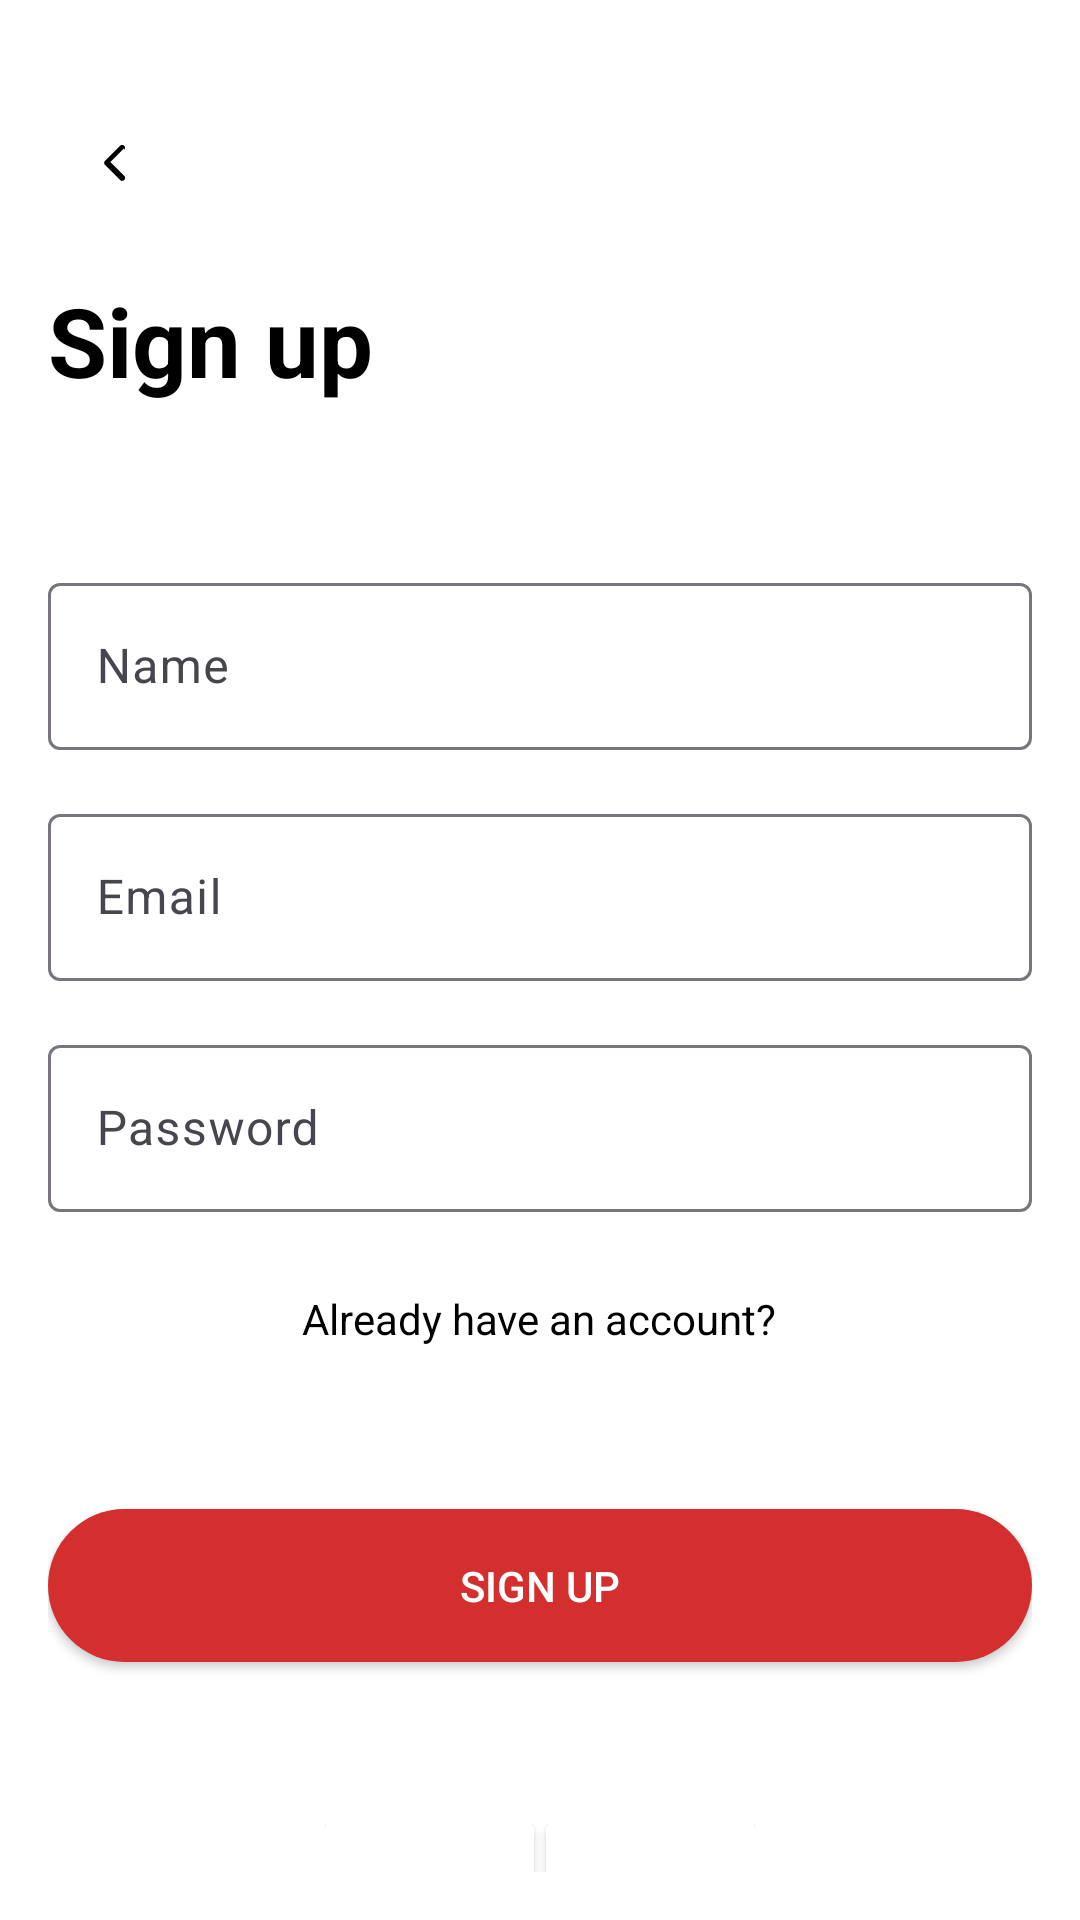

Write the Android layout XML for this screen, with the resource values it uses.
<!-- AndroidManifest.xml: application theme Theme.EmptyProject_1 -->
<!-- res/layout/fragment_sign_up.xml -->
<?xml version="1.0" encoding="utf-8"?>
<RelativeLayout xmlns:android="http://schemas.android.com/apk/res/android"
    xmlns:tools="http://schemas.android.com/tools"
    xmlns:app="http://schemas.android.com/apk/res-auto"
    android:layout_width="match_parent"
    android:layout_height="match_parent"
    android:background="@android:color/white"
    android:padding="16dp"
    tools:context="com.onboarding.ui.SignUpScreen">

    
    <ImageView
        android:id="@+id/back_arrow"
        android:layout_width="wrap_content"
        android:layout_height="wrap_content"
        android:layout_alignParentStart="true"
        android:layout_marginTop="16dp"
        android:background="?attr/selectableItemBackground"
        android:clickable="true"
        android:padding="10dp"
        android:src="@drawable/ic_back_arrow" />

    
    <TextView
        android:textStyle="bold"
        android:id="@+id/tv_title"
        android:layout_width="wrap_content"
        android:layout_height="wrap_content"
        android:layout_below="@id/back_arrow"
        android:layout_marginTop="16dp"
        android:fontFamily="sans-serif"
        android:text="Sign up"
        android:textColor="@android:color/black"
        android:textSize="32sp" />

    
    <com.google.android.material.textfield.TextInputLayout
        android:id="@+id/til_name"
        android:layout_width="match_parent"
        android:layout_height="wrap_content"
        android:layout_below="@id/tv_title"
        android:layout_marginTop="54dp"
        android:hint="Name"
        app:boxBackgroundMode="outline">

        <com.google.android.material.textfield.TextInputEditText
            android:id="@+id/et_name"
            android:layout_width="match_parent"
            android:layout_height="wrap_content"
            android:inputType="textPersonName"
            android:textColor="@android:color/black"
            android:textColorHint="@android:color/darker_gray" />
    </com.google.android.material.textfield.TextInputLayout>

    
    <com.google.android.material.textfield.TextInputLayout
        android:id="@+id/til_email"
        android:layout_width="match_parent"
        android:layout_height="wrap_content"
        android:layout_below="@id/til_name"
        android:layout_marginTop="16dp"
        android:hint="Email"
        app:boxBackgroundMode="outline">

        <com.google.android.material.textfield.TextInputEditText
            android:id="@+id/et_email"
            android:layout_width="match_parent"
            android:layout_height="wrap_content"
            android:inputType="textEmailAddress"
            android:textColor="@android:color/black"
            android:textColorHint="@android:color/darker_gray" />
    </com.google.android.material.textfield.TextInputLayout>

    
    <com.google.android.material.textfield.TextInputLayout
        android:id="@+id/til_password"
        android:layout_width="match_parent"
        android:layout_height="wrap_content"
        android:layout_below="@id/til_email"
        android:layout_marginTop="16dp"
        android:hint="Password"
        app:boxBackgroundMode="outline">

        <com.google.android.material.textfield.TextInputEditText
            android:id="@+id/et_password"
            android:layout_width="match_parent"
            android:layout_height="wrap_content"
            android:inputType="textPassword"
            android:textColor="@android:color/black"
            android:textColorHint="@android:color/darker_gray" />
    </com.google.android.material.textfield.TextInputLayout>

    
    <Button
        android:id="@+id/btn_sign_up"
        android:layout_width="match_parent"
        android:layout_height="wrap_content"
        android:layout_below="@id/tv_already_have_account"
        android:layout_marginTop="54dp"
        android:background="@drawable/bg_button"
        android:padding="16dp"
        android:text="SIGN UP"
        android:textColor="@android:color/white" />

    
    <TextView
        android:id="@+id/tv_already_have_account"
        android:layout_width="wrap_content"
        android:layout_height="wrap_content"
        android:layout_below="@id/til_password"
        android:layout_centerHorizontal="true"
        android:layout_marginTop="26dp"
        android:text="Already have an account?"
        android:textColor="@android:color/black" />

    
    <LinearLayout
        android:id="@+id/social_login_container"
        android:layout_width="wrap_content"
        android:layout_height="wrap_content"
        android:layout_below="@id/btn_sign_up"
        android:layout_centerHorizontal="true"
        android:layout_marginTop="54dp"
        android:layout_marginEnd="4dp"
        android:orientation="horizontal">

        <androidx.cardview.widget.CardView
            app:cardCornerRadius="2dp"
            android:layout_width="70dp"
            android:layout_height="70dp"
            android:elevation="14dp">

            <ImageView
                android:id="@+id/btn_google_sign_up"
                android:layout_width="wrap_content"
                android:layout_height="wrap_content"
                android:layout_gravity="center"
                android:background="@drawable/bg_social_button"
                android:backgroundTint="@color/white"
                android:padding="10dp"
                android:src="@drawable/ic_google_logo" />
        </androidx.cardview.widget.CardView>

        <androidx.cardview.widget.CardView
            app:cardCornerRadius="2dp"
            android:layout_width="70dp"
            android:layout_height="70dp"
            android:layout_marginStart="4dp"
            android:elevation="14dp">

            <ImageView
                android:id="@+id/btn_facebook_sign_up"
                android:layout_width="48dp"
                android:layout_height="48dp"
                android:layout_gravity="center"
                android:padding="10dp"
                android:src="@drawable/ic_facebook_logo" />
        </androidx.cardview.widget.CardView>
    </LinearLayout>
</RelativeLayout>
<!-- resources referenced by this layout -->
<resources>
  <color name="white">#FFFFFFFF</color>
  <!-- drawable bg_button (drawable) -->
  <?xml version="1.0" encoding="utf-8"?>
  <shape xmlns:android="http://schemas.android.com/apk/res/android">
      <solid android:color="#D32F2F" />
      <corners android:radius="30dp" />
      <padding
          android:bottom="8dp"
          android:left="16dp"
          android:right="16dp"
          android:top="8dp" />
  </shape>
  <!-- drawable bg_social_button (drawable) -->
  <?xml version="1.0" encoding="utf-8"?>
  <shape xmlns:android="http://schemas.android.com/apk/res/android">
      <solid android:color="#FFFFFF" />
      <corners android:radius="14dp" />
      <stroke
          android:width="1dp"
          android:color="@color/black" />
  </shape>
  <!-- drawable ic_back_arrow (drawable) -->
  <?xml version="1.0" encoding="utf-8"?>
  <vector xmlns:android="http://schemas.android.com/apk/res/android"
      android:width="24dp"
      android:height="24dp"
      android:viewportWidth="24"
      android:viewportHeight="24">
      <path
          android:fillColor="#000000"
          android:pathData="M15.41,7.41L10.83,12l4.58,4.59c0.39,0.39 0.39,1.02 0,1.41c-0.39,0.39 -1.02,0.39 -1.41,0l-5,-5c-0.39,-0.39 -0.39,-1.02 0,-1.41l5,-5c0.39,-0.39 1.02,-0.39 1.41,0c0.39,0.39 0.39,1.02 0,1.41z"/>
  </vector>
  <!-- drawable ic_facebook_logo (drawable) -->
  <?xml version="1.0" encoding="utf-8"?>
  <vector xmlns:android="http://schemas.android.com/apk/res/android"
      android:width="24dp"
      android:height="24dp"
      android:viewportWidth="24"
      android:viewportHeight="24">
      <path
          android:fillColor="#3b5998"
          android:pathData="M22.675 0H1.325C0.593 0 0 0.593 0 1.325v21.351C0 23.407 0.593 24 1.325 24h11.495v-9.294H9.691v-3.622h3.129V8.413c0-3.1 1.892-4.788 4.656-4.788 1.324 0 2.463 0.099 2.794 0.143v3.24h-1.916c-1.505 0-1.797 0.715-1.797 1.763v2.311h3.587l-0.467 3.622h-3.12V24h6.116C23.407 24 24 23.407 24 22.675V1.325C24 0.593 23.407 0 22.675 0z"/>
  </vector>
  <!-- drawable ic_google_logo (drawable) -->
  <?xml version="1.0" encoding="utf-8"?>
  <vector xmlns:android="http://schemas.android.com/apk/res/android"
      android:width="24dp"
      android:height="24dp"
      android:viewportWidth="24"
      android:viewportHeight="24">
      
      <path
          android:fillColor="#4285F4"
          android:pathData="M12 12v-2h9.45c0.21 1.15 0.3 2.35 0.3 3.5 0 3.35-1.2 6.15-3.15 8.2l0 0.05 -6.6 -5.15z" />
      
      <path
          android:fillColor="#EA4335"
          android:pathData="M12 12v6.3l-5.05 -4.35c-0.85 -0.7 -1.45 -1.7 -1.7 -2.95h0l-0.05 -0.1 6.8 -2.z" />
  
      
      <path
          android:fillColor="#FBBC05"
          android:pathData="M5.95 13.05c-0.55 -1.65 -0.6 -3.45 -0.05 -5.05h0.05l-6.75 -2.95c-1.15 2.3 -1.75 5.1 -1.75 8 0 2.25 0.6 4.45 1.65 6.3h0z" />
      
      <path
          android:fillColor="#34A853"
          android:pathData="M12 12h0l6.3 -6.3h0c1.75 0.3 3.35 1.2 4.55 2.65l-6.35 5.4z" />
  </vector>
  <style name="Theme.EmptyProject_1" parent="Base.Theme.EmptyProject_1" />
  <color name="black">#FF000000</color>
  <style name="Base.Theme.EmptyProject_1" parent="Theme.Material3.DayNight.NoActionBar">
          
          
      </style>
</resources>
